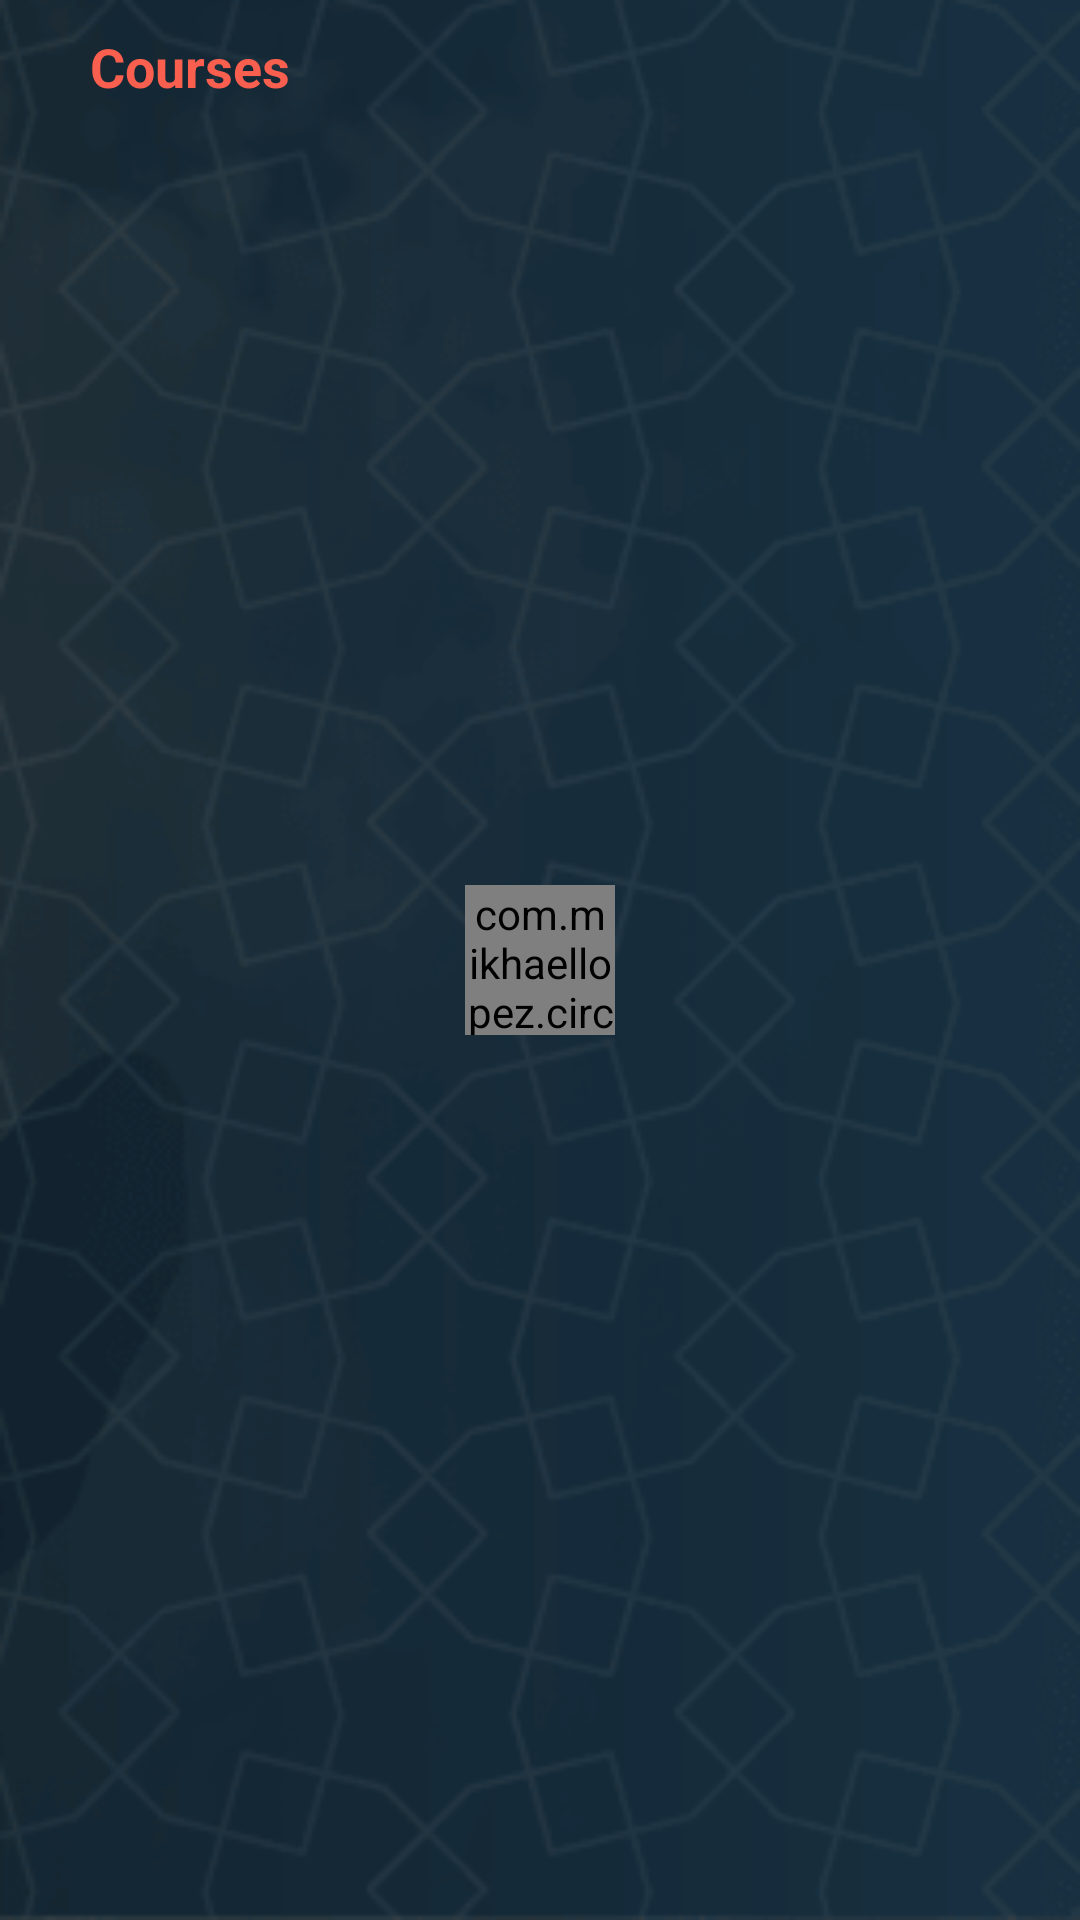

Layout XML and referenced resources for this Android screen:
<!-- AndroidManifest.xml: application theme Theme.AcademyAdmin -->
<!-- res/layout/fragment_home.xml -->
<?xml version="1.0" encoding="utf-8"?>
<RelativeLayout xmlns:android="http://schemas.android.com/apk/res/android"
    xmlns:app="http://schemas.android.com/apk/res-auto"
    android:layout_width="match_parent"
    android:layout_height="match_parent"
    android:background="@drawable/bg__">

    <TextView
        android:id="@+id/c"
        android:layout_width="wrap_content"
        android:layout_height="wrap_content"
        android:layout_marginStart="30dp"
        android:layout_marginTop="10dp"
        android:text="@string/courses"
        android:textColor="@color/bunny"
        android:textSize="18sp"
        android:textStyle="bold" />

    <androidx.recyclerview.widget.RecyclerView
        android:id="@+id/recycler_view"
        android:layout_width="match_parent"
        android:layout_height="match_parent"
        android:layout_below="@id/c"
        android:layout_centerHorizontal="true"
        android:layout_centerVertical="true" />

    <com.mikhaellopez.circularprogressbar.CircularProgressBar
        android:id="@+id/progress_bar"
        android:layout_width="50dp"
        android:layout_height="50dp"
        android:layout_centerInParent="true"
        app:cpb_background_progressbar_color="#b6bbd8"
        app:cpb_background_progressbar_width="7dp"
        app:cpb_indeterminate_mode="true"
        app:cpb_progress_direction="to_right"
        app:cpb_progressbar_color="@color/colorPrimary"
        app:cpb_progressbar_width="5dp"
        app:cpb_round_border="true" />

    <TextView
        android:id="@+id/no_course"
        android:layout_width="wrap_content"
        android:layout_height="wrap_content"
        android:layout_centerInParent="true"
        android:text="No course have been found"
        android:textColor="@color/white"
        android:visibility="gone" />

</RelativeLayout>
<!-- resources referenced by this layout -->
<resources>
  <color name="bunny">#fff85f4f</color>
  <color name="colorPrimary">#ffc0392b</color>
  <color name="white">#FFFFFF</color>
  <!-- drawable bg__: png bitmap (drawable, 40625 bytes) -->
  <string name="courses">Courses</string>
  <style name="Theme.AcademyAdmin" parent="Theme.MaterialComponents.DayNight.DarkActionBar">
          
          <item name="colorPrimary">@color/colorPrimary</item>
          <item name="colorPrimaryVariant">@color/colorPrimaryDark</item>
          <item name="colorOnPrimary">@color/white</item>
          
          <item name="colorSecondary">@color/colorPrimary</item>
          <item name="colorSecondaryVariant">@color/colorPrimaryDark</item>
          <item name="colorOnSecondary">@color/white</item>
          
          <item name="android:statusBarColor" tools:targetApi="l">?attr/colorPrimaryVariant</item>
          
      </style>
  <color name="colorPrimaryDark">#ffc0392b</color>
</resources>
